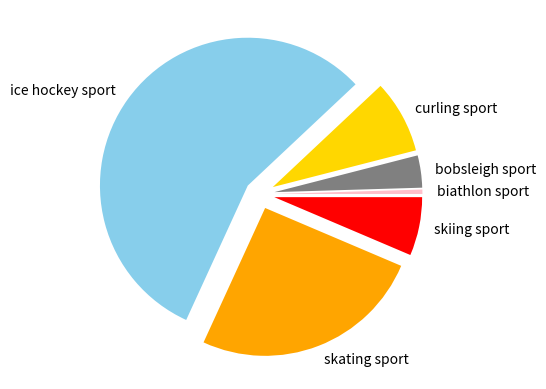

Reproduce this figure in Python.
# # of biathlon sport: 3
# # of bobsleigh sport: 22
# # of curling sport: 50
# # of ice hockey sport: 351
# # of skating sport: 159
# # of skiing sport: 40
import matplotlib.pyplot as plt

values = values = [3, 22, 50, 351, 159, 40]
labels = ["biathlon sport", "bobsleigh sport", "curling sport", "ice hockey sport", "skating sport", "skiing sport"]
colors = ["pink", "grey", "gold", "skyblue", "orange", "red"]
explode = (0.1, 0.1, 0.1, 0.1, 0.1, 0.1)

plt.pie(values, labels=labels, colors=colors, explode=explode)
plt.show()